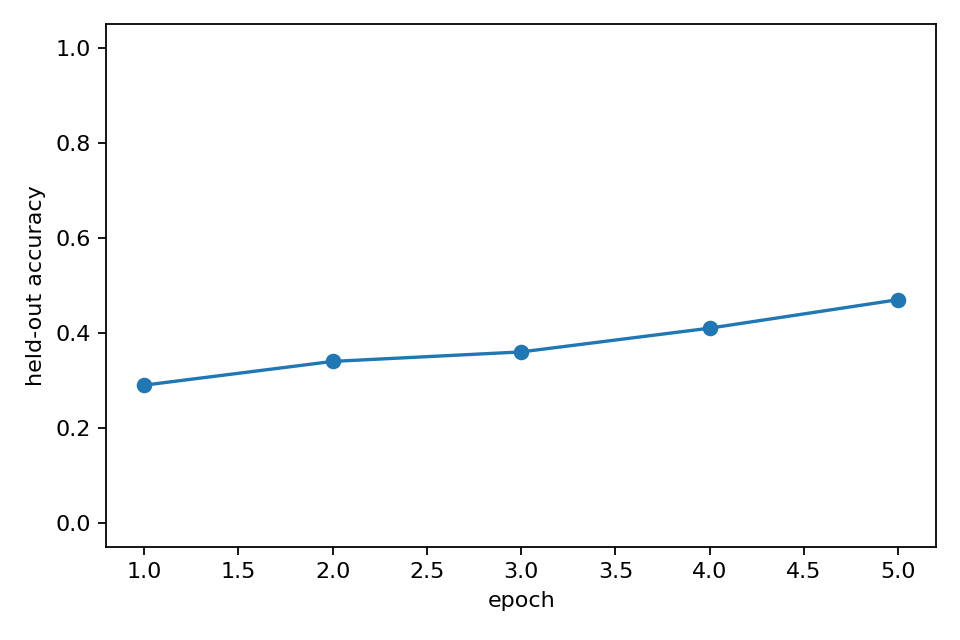

Values plotted in this chart, from the file beside it:
epoch, heldout_accuracy, epoch_wall_time_s
1, 0.29, 44.22
2, 0.34, 45.99
3, 0.36, 46.71
4, 0.41, 47.7
5, 0.47, 47.45
